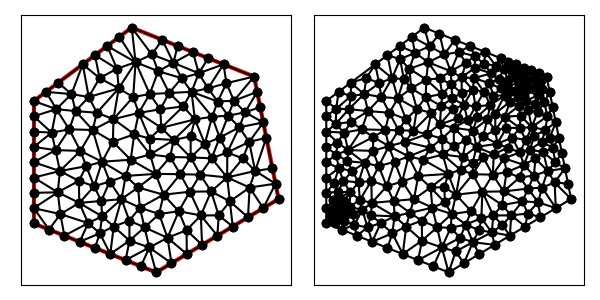

Source data for this figure (header and first rows):
5.000000000000000000e+00, 7.000000000000000000e+00, 1.000000000000000000e+01, 5.000000000000000000e+00, 1.500000000000000000e+01, 8.000000000000000000e+00, 1.400000000000000000e+01, 1.300000000000000000e+01, 9.000000000000000000e+00, 1.500000000000000000e+01, 5.000000000000000000e+00, 1.200000000000000000e+01, 1.425000000000000000e+01, 1.175000000000000000e+01, 1.362940630797773700e+01, 1.153965677179962945e+01, 1.437500000000000000e+01, 1.112500000000000000e+01, 1.408480210265924626e+01, 1.147155225726654315e+01, 1.000000000000000000e+00, 1.727460999447534840e-01
5.000000000000000000e+00, 7.000000000000000000e+00, 1.000000000000000000e+01, 5.000000000000000000e+00, 1.500000000000000000e+01, 8.000000000000000000e+00, 1.400000000000000000e+01, 1.300000000000000000e+01, 9.000000000000000000e+00, 1.500000000000000000e+01, 5.000000000000000000e+00, 1.200000000000000000e+01, 1.317602040816326614e+01, 1.201275510204081698e+01, 1.251322932962660239e+01, 1.198049632605856374e+01, 1.293947124304267149e+01, 1.140166975881261635e+01, 1.287624032694417942e+01, 1.179830706230399961e+01, 0.000000000000000000e+00, 1.351085156672870990e-01
5.000000000000000000e+00, 7.000000000000000000e+00, 1.000000000000000000e+01, 5.000000000000000000e+00, 1.500000000000000000e+01, 8.000000000000000000e+00, 1.400000000000000000e+01, 1.300000000000000000e+01, 9.000000000000000000e+00, 1.500000000000000000e+01, 5.000000000000000000e+00, 1.200000000000000000e+01, 9.979576558084518823e+00, 9.024431201960831928e+00, 1.098524910879118366e+01, 9.011795919234510066e+00, 1.057142857142857117e+01, 9.714285714285715301e+00, 1.051208474610142396e+01, 9.250170945160352431e+00, 0.000000000000000000e+00, 2.778363353501817623e-01
5.000000000000000000e+00, 7.000000000000000000e+00, 1.000000000000000000e+01, 5.000000000000000000e+00, 1.500000000000000000e+01, 8.000000000000000000e+00, 1.400000000000000000e+01, 1.300000000000000000e+01, 9.000000000000000000e+00, 1.500000000000000000e+01, 5.000000000000000000e+00, 1.200000000000000000e+01, 1.317602040816326614e+01, 1.201275510204081698e+01, 1.293947124304267149e+01, 1.140166975881261635e+01, 1.362940630797773700e+01, 1.153965677179962945e+01, 1.324829931972789154e+01, 1.165136054421768819e+01, 0.000000000000000000e+00, 1.351085156672870990e-01
5.000000000000000000e+00, 7.000000000000000000e+00, 1.000000000000000000e+01, 5.000000000000000000e+00, 1.500000000000000000e+01, 8.000000000000000000e+00, 1.400000000000000000e+01, 1.300000000000000000e+01, 9.000000000000000000e+00, 1.500000000000000000e+01, 5.000000000000000000e+00, 1.200000000000000000e+01, 1.259269232847596243e+01, 1.050582422951528372e+01, 1.198703720359412905e+01, 1.025506576593033081e+01, 1.226600185528756981e+01, 9.661873840445270645e+00, 1.228191046245255258e+01, 1.014092127863029624e+01, 0.000000000000000000e+00, 2.108581744624963838e-01
5.000000000000000000e+00, 7.000000000000000000e+00, 1.000000000000000000e+01, 5.000000000000000000e+00, 1.500000000000000000e+01, 8.000000000000000000e+00, 1.400000000000000000e+01, 1.300000000000000000e+01, 9.000000000000000000e+00, 1.500000000000000000e+01, 5.000000000000000000e+00, 1.200000000000000000e+01, 1.182322054253683952e+01, 7.326268696871769848e+00, 1.255383450377953025e+01, 7.330615663037171714e+00, 1.224397113445146701e+01, 8.307960773277500266e+00, 1.220700872692261463e+01, 7.654948377728814535e+00, 0.000000000000000000e+00, 3.003837701478296873e-01
5.000000000000000000e+00, 7.000000000000000000e+00, 1.000000000000000000e+01, 5.000000000000000000e+00, 1.500000000000000000e+01, 8.000000000000000000e+00, 1.400000000000000000e+01, 1.300000000000000000e+01, 9.000000000000000000e+00, 1.500000000000000000e+01, 5.000000000000000000e+00, 1.200000000000000000e+01, 1.290495751712408001e+01, 9.899741773596154815e+00, 1.339285714285714235e+01, 1.092857142857142883e+01, 1.259269232847596243e+01, 1.050582422951528372e+01, 1.296350232948572767e+01, 1.044471247722762364e+01, 0.000000000000000000e+00, 2.108581744624963838e-01
5.000000000000000000e+00, 7.000000000000000000e+00, 1.000000000000000000e+01, 5.000000000000000000e+00, 1.500000000000000000e+01, 8.000000000000000000e+00, 1.400000000000000000e+01, 1.300000000000000000e+01, 9.000000000000000000e+00, 1.500000000000000000e+01, 5.000000000000000000e+00, 1.200000000000000000e+01, 1.450000000000000000e+01, 1.050000000000000000e+01, 1.437500000000000000e+01, 1.112500000000000000e+01, 1.379746229206905817e+01, 1.032945615927363825e+01, 1.422415409735635272e+01, 1.065148538642454668e+01, 1.000000000000000000e+00, 1.601184257973970737e-01
5.000000000000000000e+00, 7.000000000000000000e+00, 1.000000000000000000e+01, 5.000000000000000000e+00, 1.500000000000000000e+01, 8.000000000000000000e+00, 1.400000000000000000e+01, 1.300000000000000000e+01, 9.000000000000000000e+00, 1.500000000000000000e+01, 5.000000000000000000e+00, 1.200000000000000000e+01, 1.158085491243038589e+01, 1.125021906965065810e+01, 1.140624756820416152e+01, 1.055900874870621919e+01, 1.198703720359412905e+01, 1.025506576593033081e+01, 1.165804656140955764e+01, 1.068809786142906937e+01, 0.000000000000000000e+00, 2.052609969830784253e-01
5.000000000000000000e+00, 7.000000000000000000e+00, 1.000000000000000000e+01, 5.000000000000000000e+00, 1.500000000000000000e+01, 8.000000000000000000e+00, 1.400000000000000000e+01, 1.300000000000000000e+01, 9.000000000000000000e+00, 1.500000000000000000e+01, 5.000000000000000000e+00, 1.200000000000000000e+01, 1.251322932962660239e+01, 1.198049632605856374e+01, 1.286926212473233555e+01, 1.272952346997181117e+01, 1.211975358641666922e+01, 1.251482719913353137e+01, 1.250074834692520120e+01, 1.240828233172130091e+01, 0.000000000000000000e+00, 7.070646840459680893e-02
5.000000000000000000e+00, 7.000000000000000000e+00, 1.000000000000000000e+01, 5.000000000000000000e+00, 1.500000000000000000e+01, 8.000000000000000000e+00, 1.400000000000000000e+01, 1.300000000000000000e+01, 9.000000000000000000e+00, 1.500000000000000000e+01, 5.000000000000000000e+00, 1.200000000000000000e+01, 9.754198003506520109e+00, 9.816605158157848621e+00, 9.105009175288291345e+00, 1.064251176532447829e+01, 8.958983330968329994e+00, 9.602202046425585280e+00, 9.272730169921047150e+00, 1.002043965663597014e+01, 0.000000000000000000e+00, 3.742709142224573404e-01
5.000000000000000000e+00, 7.000000000000000000e+00, 1.000000000000000000e+01, 5.000000000000000000e+00, 1.500000000000000000e+01, 8.000000000000000000e+00, 1.400000000000000000e+01, 1.300000000000000000e+01, 9.000000000000000000e+00, 1.500000000000000000e+01, 5.000000000000000000e+00, 1.200000000000000000e+01, 8.754875989073712006e+00, 8.941195462226612989e+00, 7.789048141703256434e+00, 9.520462601429626304e+00, 8.101721299365241435e+00, 8.713207605792300470e+00, 8.215215143380737217e+00, 9.058288556482844811e+00, 0.000000000000000000e+00, 3.687357889626058927e-01
5.000000000000000000e+00, 7.000000000000000000e+00, 1.000000000000000000e+01, 5.000000000000000000e+00, 1.500000000000000000e+01, 8.000000000000000000e+00, 1.400000000000000000e+01, 1.300000000000000000e+01, 9.000000000000000000e+00, 1.500000000000000000e+01, 5.000000000000000000e+00, 1.200000000000000000e+01, 1.140935907838621510e+01, 9.695301059431438162e+00, 1.098524910879118366e+01, 9.011795919234510066e+00, 1.180033183987749901e+01, 8.992315396165535546e+00, 1.139831334235163318e+01, 9.233137458277161258e+00, 0.000000000000000000e+00, 3.450001938901461340e-01
5.000000000000000000e+00, 7.000000000000000000e+00, 1.000000000000000000e+01, 5.000000000000000000e+00, 1.500000000000000000e+01, 8.000000000000000000e+00, 1.400000000000000000e+01, 1.300000000000000000e+01, 9.000000000000000000e+00, 1.500000000000000000e+01, 5.000000000000000000e+00, 1.200000000000000000e+01, 1.293947124304267149e+01, 1.140166975881261635e+01, 1.259269232847596243e+01, 1.050582422951528372e+01, 1.339285714285714235e+01, 1.092857142857142883e+01, 1.297500690479192542e+01, 1.094535513896644296e+01, 0.000000000000000000e+00, 2.108581744624963838e-01
5.000000000000000000e+00, 7.000000000000000000e+00, 1.000000000000000000e+01, 5.000000000000000000e+00, 1.500000000000000000e+01, 8.000000000000000000e+00, 1.400000000000000000e+01, 1.300000000000000000e+01, 9.000000000000000000e+00, 1.500000000000000000e+01, 5.000000000000000000e+00, 1.200000000000000000e+01, 1.412500000000000000e+01, 1.237500000000000000e+01, 1.400000000000000000e+01, 1.300000000000000000e+01, 1.317602040816326614e+01, 1.201275510204081698e+01, 1.376700680272108990e+01, 1.246258503401360507e+01, 1.000000000000000000e+00, 1.351085156672870990e-01
5.000000000000000000e+00, 7.000000000000000000e+00, 1.000000000000000000e+01, 5.000000000000000000e+00, 1.500000000000000000e+01, 8.000000000000000000e+00, 1.400000000000000000e+01, 1.300000000000000000e+01, 9.000000000000000000e+00, 1.500000000000000000e+01, 5.000000000000000000e+00, 1.200000000000000000e+01, 1.379746229206905817e+01, 1.032945615927363825e+01, 1.437500000000000000e+01, 1.112500000000000000e+01, 1.339285714285714235e+01, 1.092857142857142883e+01, 1.385510647830873232e+01, 1.079434252928169080e+01, 1.000000000000000000e+00, 1.601184257973970737e-01
5.000000000000000000e+00, 7.000000000000000000e+00, 1.000000000000000000e+01, 5.000000000000000000e+00, 1.500000000000000000e+01, 8.000000000000000000e+00, 1.400000000000000000e+01, 1.300000000000000000e+01, 9.000000000000000000e+00, 1.500000000000000000e+01, 5.000000000000000000e+00, 1.200000000000000000e+01, 1.251322932962660239e+01, 1.198049632605856374e+01, 1.228571428571428648e+01, 1.135714285714285765e+01, 1.293947124304267149e+01, 1.140166975881261635e+01, 1.257947161946118797e+01, 1.157976964733801140e+01, 0.000000000000000000e+00, 1.765036275568821200e-01
5.000000000000000000e+00, 7.000000000000000000e+00, 1.000000000000000000e+01, 5.000000000000000000e+00, 1.500000000000000000e+01, 8.000000000000000000e+00, 1.400000000000000000e+01, 1.300000000000000000e+01, 9.000000000000000000e+00, 1.500000000000000000e+01, 5.000000000000000000e+00, 1.200000000000000000e+01, 1.289834544498266666e+01, 8.878837661074060250e+00, 1.180033183987749901e+01, 8.992315396165535546e+00, 1.224397113445146701e+01, 8.307960773277500266e+00, 1.231421613977054541e+01, 8.726371276839032021e+00, 0.000000000000000000e+00, 5.000000000000000000e-01
5.000000000000000000e+00, 7.000000000000000000e+00, 1.000000000000000000e+01, 5.000000000000000000e+00, 1.500000000000000000e+01, 8.000000000000000000e+00, 1.400000000000000000e+01, 1.300000000000000000e+01, 9.000000000000000000e+00, 1.500000000000000000e+01, 5.000000000000000000e+00, 1.200000000000000000e+01, 1.475000000000000000e+01, 9.250000000000000000e+00, 1.404291537960977898e+01, 9.144801232959363091e+00, 1.487500000000000000e+01, 8.625000000000000000e+00, 1.455597179320326084e+01, 9.006600410986454364e+00, 1.000000000000000000e+00, 2.502708211733122856e-01
5.000000000000000000e+00, 7.000000000000000000e+00, 1.000000000000000000e+01, 5.000000000000000000e+00, 1.500000000000000000e+01, 8.000000000000000000e+00, 1.400000000000000000e+01, 1.300000000000000000e+01, 9.000000000000000000e+00, 1.500000000000000000e+01, 5.000000000000000000e+00, 1.200000000000000000e+01, 1.259269232847596243e+01, 1.050582422951528372e+01, 1.293947124304267149e+01, 1.140166975881261635e+01, 1.228571428571428648e+01, 1.135714285714285765e+01, 1.260595928574430680e+01, 1.108821228182358709e+01, 0.000000000000000000e+00, 1.971918106696549655e-01
5.000000000000000000e+00, 7.000000000000000000e+00, 1.000000000000000000e+01, 5.000000000000000000e+00, 1.500000000000000000e+01, 8.000000000000000000e+00, 1.400000000000000000e+01, 1.300000000000000000e+01, 9.000000000000000000e+00, 1.500000000000000000e+01, 5.000000000000000000e+00, 1.200000000000000000e+01, 1.362940630797773700e+01, 1.153965677179962945e+01, 1.293947124304267149e+01, 1.140166975881261635e+01, 1.339285714285714235e+01, 1.092857142857142883e+01, 1.332057823129251517e+01, 1.128996598639455762e+01, 0.000000000000000000e+00, 1.727460999447534840e-01
5.000000000000000000e+00, 7.000000000000000000e+00, 1.000000000000000000e+01, 5.000000000000000000e+00, 1.500000000000000000e+01, 8.000000000000000000e+00, 1.400000000000000000e+01, 1.300000000000000000e+01, 9.000000000000000000e+00, 1.500000000000000000e+01, 5.000000000000000000e+00, 1.200000000000000000e+01, 1.437500000000000000e+01, 1.112500000000000000e+01, 1.362940630797773700e+01, 1.153965677179962945e+01, 1.339285714285714235e+01, 1.092857142857142883e+01, 1.379908781694496156e+01, 1.119774273345701943e+01, 1.000000000000000000e+00, 1.727460999447534840e-01
5.000000000000000000e+00, 7.000000000000000000e+00, 1.000000000000000000e+01, 5.000000000000000000e+00, 1.500000000000000000e+01, 8.000000000000000000e+00, 1.400000000000000000e+01, 1.300000000000000000e+01, 9.000000000000000000e+00, 1.500000000000000000e+01, 5.000000000000000000e+00, 1.200000000000000000e+01, 1.412500000000000000e+01, 1.237500000000000000e+01, 1.362940630797773700e+01, 1.153965677179962945e+01, 1.425000000000000000e+01, 1.175000000000000000e+01, 1.400146876932591233e+01, 1.188821892393320923e+01, 1.000000000000000000e+00, 1.727460999447534840e-01
5.000000000000000000e+00, 7.000000000000000000e+00, 1.000000000000000000e+01, 5.000000000000000000e+00, 1.500000000000000000e+01, 8.000000000000000000e+00, 1.400000000000000000e+01, 1.300000000000000000e+01, 9.000000000000000000e+00, 1.500000000000000000e+01, 5.000000000000000000e+00, 1.200000000000000000e+01, 1.158085491243038589e+01, 1.125021906965065810e+01, 1.198703720359412905e+01, 1.025506576593033081e+01, 1.228571428571428648e+01, 1.135714285714285765e+01, 1.195120213391293440e+01, 1.095414256424128041e+01, 0.000000000000000000e+00, 1.971918106696549655e-01
5.000000000000000000e+00, 7.000000000000000000e+00, 1.000000000000000000e+01, 5.000000000000000000e+00, 1.500000000000000000e+01, 8.000000000000000000e+00, 1.400000000000000000e+01, 1.300000000000000000e+01, 9.000000000000000000e+00, 1.500000000000000000e+01, 5.000000000000000000e+00, 1.200000000000000000e+01, 1.362940630797773700e+01, 1.153965677179962945e+01, 1.412500000000000000e+01, 1.237500000000000000e+01, 1.317602040816326614e+01, 1.201275510204081698e+01, 1.364347557204700223e+01, 1.197580395794681429e+01, 1.000000000000000000e+00, 1.351085156672870990e-01
5.000000000000000000e+00, 7.000000000000000000e+00, 1.000000000000000000e+01, 5.000000000000000000e+00, 1.500000000000000000e+01, 8.000000000000000000e+00, 1.400000000000000000e+01, 1.300000000000000000e+01, 9.000000000000000000e+00, 1.500000000000000000e+01, 5.000000000000000000e+00, 1.200000000000000000e+01, 1.400000000000000000e+01, 1.300000000000000000e+01, 1.275000000000000000e+01, 1.350000000000000000e+01, 1.286926212473233555e+01, 1.272952346997181117e+01, 1.320642070824411185e+01, 1.307650782332393646e+01, 1.000000000000000000e+00, 7.070646840459680893e-02
5.000000000000000000e+00, 7.000000000000000000e+00, 1.000000000000000000e+01, 5.000000000000000000e+00, 1.500000000000000000e+01, 8.000000000000000000e+00, 1.400000000000000000e+01, 1.300000000000000000e+01, 9.000000000000000000e+00, 1.500000000000000000e+01, 5.000000000000000000e+00, 1.200000000000000000e+01, 1.259269232847596243e+01, 1.050582422951528372e+01, 1.226600185528756981e+01, 9.661873840445270645e+00, 1.290495751712408001e+01, 9.899741773596154815e+00, 1.258788390029587134e+01, 1.002247994785223639e+01, 0.000000000000000000e+00, 2.108581744624963838e-01
5.000000000000000000e+00, 7.000000000000000000e+00, 1.000000000000000000e+01, 5.000000000000000000e+00, 1.500000000000000000e+01, 8.000000000000000000e+00, 1.400000000000000000e+01, 1.300000000000000000e+01, 9.000000000000000000e+00, 1.500000000000000000e+01, 5.000000000000000000e+00, 1.200000000000000000e+01, 1.158085491243038589e+01, 1.125021906965065810e+01, 1.228571428571428648e+01, 1.135714285714285765e+01, 1.144385837273771855e+01, 1.237711545848598860e+01, 1.177014252362746483e+01, 1.166149246175983478e+01, 0.000000000000000000e+00, 1.971918106696549655e-01
5.000000000000000000e+00, 7.000000000000000000e+00, 1.000000000000000000e+01, 5.000000000000000000e+00, 1.500000000000000000e+01, 8.000000000000000000e+00, 1.400000000000000000e+01, 1.300000000000000000e+01, 9.000000000000000000e+00, 1.500000000000000000e+01, 5.000000000000000000e+00, 1.200000000000000000e+01, 1.052907862495604796e+01, 1.232791560844763268e+01, 1.016733506802559006e+01, 1.166318011774172092e+01, 1.110174499044751606e+01, 1.177815193952657147e+01, 1.059938622780971684e+01, 1.192308255523864169e+01, 0.000000000000000000e+00, 2.161360201833013028e-01
5.000000000000000000e+00, 7.000000000000000000e+00, 1.000000000000000000e+01, 5.000000000000000000e+00, 1.500000000000000000e+01, 8.000000000000000000e+00, 1.400000000000000000e+01, 1.300000000000000000e+01, 9.000000000000000000e+00, 1.500000000000000000e+01, 5.000000000000000000e+00, 1.200000000000000000e+01, 1.228571428571428648e+01, 1.135714285714285765e+01, 1.198703720359412905e+01, 1.025506576593033081e+01, 1.259269232847596243e+01, 1.050582422951528372e+01, 1.228848127259479384e+01, 1.070601095086282406e+01, 0.000000000000000000e+00, 1.971918106696549655e-01
5.000000000000000000e+00, 7.000000000000000000e+00, 1.000000000000000000e+01, 5.000000000000000000e+00, 1.500000000000000000e+01, 8.000000000000000000e+00, 1.400000000000000000e+01, 1.300000000000000000e+01, 9.000000000000000000e+00, 1.500000000000000000e+01, 5.000000000000000000e+00, 1.200000000000000000e+01, 1.404291537960977898e+01, 9.144801232959363091e+00, 1.381658007408285904e+01, 8.466709962958569591e+00, 1.487500000000000000e+01, 8.625000000000000000e+00, 1.424483181789754660e+01, 8.745503731972645411e+00, 1.000000000000000000e+00, 2.502708211733122856e-01
5.000000000000000000e+00, 7.000000000000000000e+00, 1.000000000000000000e+01, 5.000000000000000000e+00, 1.500000000000000000e+01, 8.000000000000000000e+00, 1.400000000000000000e+01, 1.300000000000000000e+01, 9.000000000000000000e+00, 1.500000000000000000e+01, 5.000000000000000000e+00, 1.200000000000000000e+01, 1.140624756820416152e+01, 1.055900874870621919e+01, 1.071317367729825243e+01, 1.040907956994474404e+01, 1.140935907838621510e+01, 9.695301059431438162e+00, 1.117626010796287694e+01, 1.022112979269413380e+01, 0.000000000000000000e+00, 2.052609969830784253e-01
5.000000000000000000e+00, 7.000000000000000000e+00, 1.000000000000000000e+01, 5.000000000000000000e+00, 1.500000000000000000e+01, 8.000000000000000000e+00, 1.400000000000000000e+01, 1.300000000000000000e+01, 9.000000000000000000e+00, 1.500000000000000000e+01, 5.000000000000000000e+00, 1.200000000000000000e+01, 1.381658007408285904e+01, 8.466709962958569591e+00, 1.289834544498266666e+01, 8.878837661074060250e+00, 1.301090049701640439e+01, 7.900621219417079288e+00, 1.324194200536064159e+01, 8.415389614483236969e+00, 0.000000000000000000e+00, 3.022017432036587237e-01
5.000000000000000000e+00, 7.000000000000000000e+00, 1.000000000000000000e+01, 5.000000000000000000e+00, 1.500000000000000000e+01, 8.000000000000000000e+00, 1.400000000000000000e+01, 1.300000000000000000e+01, 9.000000000000000000e+00, 1.500000000000000000e+01, 5.000000000000000000e+00, 1.200000000000000000e+01, 1.404291537960977898e+01, 9.144801232959363091e+00, 1.450000000000000000e+01, 1.050000000000000000e+01, 1.379746229206905817e+01, 1.032945615927363825e+01, 1.411345922389294572e+01, 9.991419130744333188e+00, 1.000000000000000000e+00, 1.601184257973970737e-01
5.000000000000000000e+00, 7.000000000000000000e+00, 1.000000000000000000e+01, 5.000000000000000000e+00, 1.500000000000000000e+01, 8.000000000000000000e+00, 1.400000000000000000e+01, 1.300000000000000000e+01, 9.000000000000000000e+00, 1.500000000000000000e+01, 5.000000000000000000e+00, 1.200000000000000000e+01, 1.289834544498266666e+01, 8.878837661074060250e+00, 1.290495751712408001e+01, 9.899741773596154815e+00, 1.226600185528756981e+01, 9.661873840445270645e+00, 1.268976827246477335e+01, 9.480151091705161903e+00, 0.000000000000000000e+00, 3.446781171177462078e-01
5.000000000000000000e+00, 7.000000000000000000e+00, 1.000000000000000000e+01, 5.000000000000000000e+00, 1.500000000000000000e+01, 8.000000000000000000e+00, 1.400000000000000000e+01, 1.300000000000000000e+01, 9.000000000000000000e+00, 1.500000000000000000e+01, 5.000000000000000000e+00, 1.200000000000000000e+01, 1.290495751712408001e+01, 9.899741773596154815e+00, 1.354077851504883512e+01, 9.653617516334959348e+00, 1.379746229206905817e+01, 1.032945615927363825e+01, 1.341439944141399110e+01, 9.960938483068252580e+00, 0.000000000000000000e+00, 1.601184257973970737e-01
5.000000000000000000e+00, 7.000000000000000000e+00, 1.000000000000000000e+01, 5.000000000000000000e+00, 1.500000000000000000e+01, 8.000000000000000000e+00, 1.400000000000000000e+01, 1.300000000000000000e+01, 9.000000000000000000e+00, 1.500000000000000000e+01, 5.000000000000000000e+00, 1.200000000000000000e+01, 1.173891586446197621e+01, 1.313404235517394980e+01, 1.150000000000000000e+01, 1.400000000000000000e+01, 1.070443960221980362e+01, 1.356132342588131401e+01, 1.131445182222726054e+01, 1.356512192701842245e+01, 0.000000000000000000e+00, 1.700398698752031701e-01
5.000000000000000000e+00, 7.000000000000000000e+00, 1.000000000000000000e+01, 5.000000000000000000e+00, 1.500000000000000000e+01, 8.000000000000000000e+00, 1.400000000000000000e+01, 1.300000000000000000e+01, 9.000000000000000000e+00, 1.500000000000000000e+01, 5.000000000000000000e+00, 1.200000000000000000e+01, 1.144385837273771855e+01, 1.237711545848598860e+01, 1.173891586446197621e+01, 1.313404235517394980e+01, 1.103947589627446746e+01, 1.293592998595976518e+01, 1.140741671115805467e+01, 1.281569593320656786e+01, 0.000000000000000000e+00, 2.021194002386338673e-01
5.000000000000000000e+00, 7.000000000000000000e+00, 1.000000000000000000e+01, 5.000000000000000000e+00, 1.500000000000000000e+01, 8.000000000000000000e+00, 1.400000000000000000e+01, 1.300000000000000000e+01, 9.000000000000000000e+00, 1.500000000000000000e+01, 5.000000000000000000e+00, 1.200000000000000000e+01, 1.290495751712408001e+01, 9.899741773596154815e+00, 1.379746229206905817e+01, 1.032945615927363825e+01, 1.339285714285714235e+01, 1.092857142857142883e+01, 1.336509231735009529e+01, 1.038592312048040789e+01, 0.000000000000000000e+00, 1.601184257973970737e-01
5.000000000000000000e+00, 7.000000000000000000e+00, 1.000000000000000000e+01, 5.000000000000000000e+00, 1.500000000000000000e+01, 8.000000000000000000e+00, 1.400000000000000000e+01, 1.300000000000000000e+01, 9.000000000000000000e+00, 1.500000000000000000e+01, 5.000000000000000000e+00, 1.200000000000000000e+01, 1.158085491243038589e+01, 1.125021906965065810e+01, 1.020881258787667001e+01, 1.090752722855798140e+01, 1.071317367729825243e+01, 1.040907956994474404e+01, 1.083428039253510100e+01, 1.085560862271779570e+01, 0.000000000000000000e+00, 2.888519686283483878e-01
5.000000000000000000e+00, 7.000000000000000000e+00, 1.000000000000000000e+01, 5.000000000000000000e+00, 1.500000000000000000e+01, 8.000000000000000000e+00, 1.400000000000000000e+01, 1.300000000000000000e+01, 9.000000000000000000e+00, 1.500000000000000000e+01, 5.000000000000000000e+00, 1.200000000000000000e+01, 1.379746229206905817e+01, 1.032945615927363825e+01, 1.354077851504883512e+01, 9.653617516334959348e+00, 1.404291537960977898e+01, 9.144801232959363091e+00, 1.379371872890922468e+01, 9.709291636189320229e+00, 0.000000000000000000e+00, 1.601184257973970737e-01
5.000000000000000000e+00, 7.000000000000000000e+00, 1.000000000000000000e+01, 5.000000000000000000e+00, 1.500000000000000000e+01, 8.000000000000000000e+00, 1.400000000000000000e+01, 1.300000000000000000e+01, 9.000000000000000000e+00, 1.500000000000000000e+01, 5.000000000000000000e+00, 1.200000000000000000e+01, 1.286926212473233555e+01, 1.272952346997181117e+01, 1.251322932962660239e+01, 1.198049632605856374e+01, 1.317602040816326614e+01, 1.201275510204081698e+01, 1.285283728750740018e+01, 1.224092496602373181e+01, 0.000000000000000000e+00, 7.070646840459680893e-02
5.000000000000000000e+00, 7.000000000000000000e+00, 1.000000000000000000e+01, 5.000000000000000000e+00, 1.500000000000000000e+01, 8.000000000000000000e+00, 1.400000000000000000e+01, 1.300000000000000000e+01, 9.000000000000000000e+00, 1.500000000000000000e+01, 5.000000000000000000e+00, 1.200000000000000000e+01, 1.251322932962660239e+01, 1.198049632605856374e+01, 1.211975358641666922e+01, 1.251482719913353137e+01, 1.144385837273771855e+01, 1.237711545848598860e+01, 1.202561376292699613e+01, 1.229081299455936005e+01, 0.000000000000000000e+00, 1.211901599115992739e-01
5.000000000000000000e+00, 7.000000000000000000e+00, 1.000000000000000000e+01, 5.000000000000000000e+00, 1.500000000000000000e+01, 8.000000000000000000e+00, 1.400000000000000000e+01, 1.300000000000000000e+01, 9.000000000000000000e+00, 1.500000000000000000e+01, 5.000000000000000000e+00, 1.200000000000000000e+01, 1.400000000000000000e+01, 1.300000000000000000e+01, 1.286926212473233555e+01, 1.272952346997181117e+01, 1.317602040816326614e+01, 1.201275510204081698e+01, 1.334842751096520175e+01, 1.258075952400420761e+01, 1.000000000000000000e+00, 7.070646840459680893e-02
5.000000000000000000e+00, 7.000000000000000000e+00, 1.000000000000000000e+01, 5.000000000000000000e+00, 1.500000000000000000e+01, 8.000000000000000000e+00, 1.400000000000000000e+01, 1.300000000000000000e+01, 9.000000000000000000e+00, 1.500000000000000000e+01, 5.000000000000000000e+00, 1.200000000000000000e+01, 1.275000000000000000e+01, 1.350000000000000000e+01, 1.211975358641666922e+01, 1.251482719913353137e+01, 1.286926212473233555e+01, 1.272952346997181117e+01, 1.257967190371633670e+01, 1.291478355636844810e+01, 0.000000000000000000e+00, 7.070646840459680893e-02
5.000000000000000000e+00, 7.000000000000000000e+00, 1.000000000000000000e+01, 5.000000000000000000e+00, 1.500000000000000000e+01, 8.000000000000000000e+00, 1.400000000000000000e+01, 1.300000000000000000e+01, 9.000000000000000000e+00, 1.500000000000000000e+01, 5.000000000000000000e+00, 1.200000000000000000e+01, 1.144385837273771855e+01, 1.237711545848598860e+01, 1.103947589627446746e+01, 1.293592998595976518e+01, 1.052907862495604796e+01, 1.232791560844763268e+01, 1.100413763132274347e+01, 1.254698701763113000e+01, 0.000000000000000000e+00, 2.021194002386338673e-01
5.000000000000000000e+00, 7.000000000000000000e+00, 1.000000000000000000e+01, 5.000000000000000000e+00, 1.500000000000000000e+01, 8.000000000000000000e+00, 1.400000000000000000e+01, 1.300000000000000000e+01, 9.000000000000000000e+00, 1.500000000000000000e+01, 5.000000000000000000e+00, 1.200000000000000000e+01, 1.275000000000000000e+01, 1.350000000000000000e+01, 1.212500000000000000e+01, 1.375000000000000000e+01, 1.173891586446197621e+01, 1.313404235517394980e+01, 1.220463862148732481e+01, 1.346134745172464875e+01, 0.000000000000000000e+00, 1.354880708225389696e-01
5.000000000000000000e+00, 7.000000000000000000e+00, 1.000000000000000000e+01, 5.000000000000000000e+00, 1.500000000000000000e+01, 8.000000000000000000e+00, 1.400000000000000000e+01, 1.300000000000000000e+01, 9.000000000000000000e+00, 1.500000000000000000e+01, 5.000000000000000000e+00, 1.200000000000000000e+01, 1.071317367729825243e+01, 1.040907956994474404e+01, 1.057142857142857117e+01, 9.714285714285715301e+00, 1.140935907838621510e+01, 9.695301059431438162e+00, 1.089798710903767898e+01, 9.939555447887299167e+00, 0.000000000000000000e+00, 2.778363353501817623e-01
5.000000000000000000e+00, 7.000000000000000000e+00, 1.000000000000000000e+01, 5.000000000000000000e+00, 1.500000000000000000e+01, 8.000000000000000000e+00, 1.400000000000000000e+01, 1.300000000000000000e+01, 9.000000000000000000e+00, 1.500000000000000000e+01, 5.000000000000000000e+00, 1.200000000000000000e+01, 1.228571428571428648e+01, 1.135714285714285765e+01, 1.251322932962660239e+01, 1.198049632605856374e+01, 1.144385837273771855e+01, 1.237711545848598860e+01, 1.208093399602620366e+01, 1.190491821389580274e+01, 0.000000000000000000e+00, 1.765036275568821200e-01
5.000000000000000000e+00, 7.000000000000000000e+00, 1.000000000000000000e+01, 5.000000000000000000e+00, 1.500000000000000000e+01, 8.000000000000000000e+00, 1.400000000000000000e+01, 1.300000000000000000e+01, 9.000000000000000000e+00, 1.500000000000000000e+01, 5.000000000000000000e+00, 1.200000000000000000e+01, 1.020881258787667001e+01, 1.090752722855798140e+01, 1.158085491243038589e+01, 1.125021906965065810e+01, 1.110174499044751606e+01, 1.177815193952657147e+01, 1.096380416358485554e+01, 1.131196607924506914e+01, 0.000000000000000000e+00, 2.161360201833013028e-01
5.000000000000000000e+00, 7.000000000000000000e+00, 1.000000000000000000e+01, 5.000000000000000000e+00, 1.500000000000000000e+01, 8.000000000000000000e+00, 1.400000000000000000e+01, 1.300000000000000000e+01, 9.000000000000000000e+00, 1.500000000000000000e+01, 5.000000000000000000e+00, 1.200000000000000000e+01, 1.144385837273771855e+01, 1.237711545848598860e+01, 1.052907862495604796e+01, 1.232791560844763268e+01, 1.110174499044751606e+01, 1.177815193952657147e+01, 1.102489399604709241e+01, 1.216106100215339758e+01, 0.000000000000000000e+00, 2.144491089543041351e-01
5.000000000000000000e+00, 7.000000000000000000e+00, 1.000000000000000000e+01, 5.000000000000000000e+00, 1.500000000000000000e+01, 8.000000000000000000e+00, 1.400000000000000000e+01, 1.300000000000000000e+01, 9.000000000000000000e+00, 1.500000000000000000e+01, 5.000000000000000000e+00, 1.200000000000000000e+01, 7.789048141703256434e+00, 9.520462601429626304e+00, 7.405873095362230707e+00, 1.081878426054947084e+01, 6.905113683385763146e+00, 9.965290346737640803e+00, 7.366678306817083133e+00, 1.010151240290557872e+01, 0.000000000000000000e+00, 3.895349510884372757e-01
5.000000000000000000e+00, 7.000000000000000000e+00, 1.000000000000000000e+01, 5.000000000000000000e+00, 1.500000000000000000e+01, 8.000000000000000000e+00, 1.400000000000000000e+01, 1.300000000000000000e+01, 9.000000000000000000e+00, 1.500000000000000000e+01, 5.000000000000000000e+00, 1.200000000000000000e+01, 1.158085491243038589e+01, 1.125021906965065810e+01, 1.071317367729825243e+01, 1.040907956994474404e+01, 1.140624756820416152e+01, 1.055900874870621919e+01, 1.123342538597760232e+01, 1.073943579610054222e+01, 0.000000000000000000e+00, 2.052609969830784253e-01
5.000000000000000000e+00, 7.000000000000000000e+00, 1.000000000000000000e+01, 5.000000000000000000e+00, 1.500000000000000000e+01, 8.000000000000000000e+00, 1.400000000000000000e+01, 1.300000000000000000e+01, 9.000000000000000000e+00, 1.500000000000000000e+01, 5.000000000000000000e+00, 1.200000000000000000e+01, 1.071317367729825243e+01, 1.040907956994474404e+01, 1.020881258787667001e+01, 1.090752722855798140e+01, 9.730993695960286516e+00, 1.046646065917890489e+01, 1.021765998704506906e+01, 1.059435581922721070e+01, 0.000000000000000000e+00, 3.216162206662907530e-01
5.000000000000000000e+00, 7.000000000000000000e+00, 1.000000000000000000e+01, 5.000000000000000000e+00, 1.500000000000000000e+01, 8.000000000000000000e+00, 1.400000000000000000e+01, 1.300000000000000000e+01, 9.000000000000000000e+00, 1.500000000000000000e+01, 5.000000000000000000e+00, 1.200000000000000000e+01, 9.736381197468340076e+00, 1.228528174532073081e+01, 1.052907862495604796e+01, 1.232791560844763268e+01, 1.008372843592156443e+01, 1.321769001501521323e+01, 1.011639608611531749e+01, 1.261029578959452557e+01, 0.000000000000000000e+00, 2.313414648551840869e-01
5.000000000000000000e+00, 7.000000000000000000e+00, 1.000000000000000000e+01, 5.000000000000000000e+00, 1.500000000000000000e+01, 8.000000000000000000e+00, 1.400000000000000000e+01, 1.300000000000000000e+01, 9.000000000000000000e+00, 1.500000000000000000e+01, 5.000000000000000000e+00, 1.200000000000000000e+01, 1.289834544498266666e+01, 8.878837661074060250e+00, 1.381658007408285904e+01, 8.466709962958569591e+00, 1.404291537960977898e+01, 9.144801232959363091e+00, 1.358594696622510156e+01, 8.830116285663997644e+00, 0.000000000000000000e+00, 2.502708211733122856e-01
5.000000000000000000e+00, 7.000000000000000000e+00, 1.000000000000000000e+01, 5.000000000000000000e+00, 1.500000000000000000e+01, 8.000000000000000000e+00, 1.400000000000000000e+01, 1.300000000000000000e+01, 9.000000000000000000e+00, 1.500000000000000000e+01, 5.000000000000000000e+00, 1.200000000000000000e+01, 9.000000000000000000e+00, 1.500000000000000000e+01, 9.159402403117374192e+00, 1.358600600779343459e+01, 9.821508688961033684e+00, 1.390362575837308867e+01, 9.326970364026136551e+00, 1.416321058872217442e+01, 0.000000000000000000e+00, 3.433893178563210968e-01
5.000000000000000000e+00, 7.000000000000000000e+00, 1.000000000000000000e+01, 5.000000000000000000e+00, 1.500000000000000000e+01, 8.000000000000000000e+00, 1.400000000000000000e+01, 1.300000000000000000e+01, 9.000000000000000000e+00, 1.500000000000000000e+01, 5.000000000000000000e+00, 1.200000000000000000e+01, 1.158085491243038589e+01, 1.125021906965065810e+01, 1.144385837273771855e+01, 1.237711545848598860e+01, 1.110174499044751606e+01, 1.177815193952657147e+01, 1.137548609187187232e+01, 1.180182882255440546e+01, 0.000000000000000000e+00, 2.144491089543041351e-01
5.000000000000000000e+00, 7.000000000000000000e+00, 1.000000000000000000e+01, 5.000000000000000000e+00, 1.500000000000000000e+01, 8.000000000000000000e+00, 1.400000000000000000e+01, 1.300000000000000000e+01, 9.000000000000000000e+00, 1.500000000000000000e+01, 5.000000000000000000e+00, 1.200000000000000000e+01, 1.173891586446197621e+01, 1.313404235517394980e+01, 1.144385837273771855e+01, 1.237711545848598860e+01, 1.211975358641666922e+01, 1.251482719913353137e+01, 1.176750927453878859e+01, 1.267532833759782385e+01, 0.000000000000000000e+00, 1.211901599115992739e-01
5.000000000000000000e+00, 7.000000000000000000e+00, 1.000000000000000000e+01, 5.000000000000000000e+00, 1.500000000000000000e+01, 8.000000000000000000e+00, 1.400000000000000000e+01, 1.300000000000000000e+01, 9.000000000000000000e+00, 1.500000000000000000e+01, 5.000000000000000000e+00, 1.200000000000000000e+01, 1.275000000000000000e+01, 1.350000000000000000e+01, 1.173891586446197621e+01, 1.313404235517394980e+01, 1.211975358641666922e+01, 1.251482719913353137e+01, 1.220288981695954789e+01, 1.304962318476916039e+01, 0.000000000000000000e+00, 1.211901599115992739e-01
5.000000000000000000e+00, 7.000000000000000000e+00, 1.000000000000000000e+01, 5.000000000000000000e+00, 1.500000000000000000e+01, 8.000000000000000000e+00, 1.400000000000000000e+01, 1.300000000000000000e+01, 9.000000000000000000e+00, 1.500000000000000000e+01, 5.000000000000000000e+00, 1.200000000000000000e+01, 1.150000000000000000e+01, 1.400000000000000000e+01, 1.173891586446197621e+01, 1.313404235517394980e+01, 1.212500000000000000e+01, 1.375000000000000000e+01, 1.178797195482065696e+01, 1.362801411839131482e+01, 0.000000000000000000e+00, 1.354880708225389696e-01
... 161 more rows
